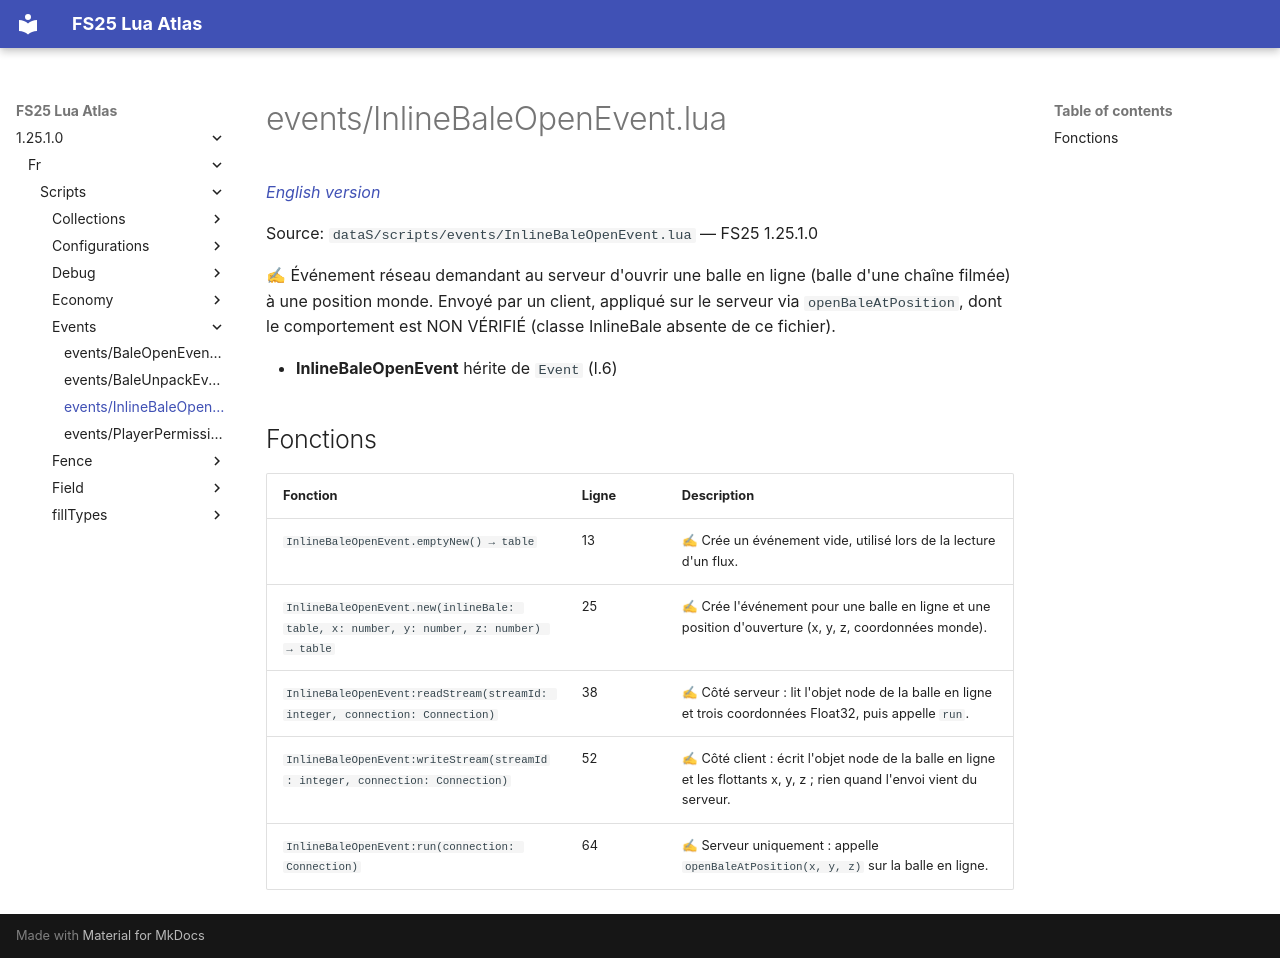

repository: Tim0219800/fs25-lua-atlas · page: 1.25.1.0/fr/scripts/events/InlineBaleOpenEvent.html · generator: mkdocs

# events/InlineBaleOpenEvent.lua

*[English version](../../../scripts/events/InlineBaleOpenEvent.md)*

Source: `dataS/scripts/events/InlineBaleOpenEvent.lua` — FS25 1.25.1.0

✍ Événement réseau demandant au serveur d'ouvrir une balle en ligne (balle d'une chaîne filmée) à une position monde. Envoyé par un client, appliqué sur le serveur via `openBaleAtPosition`, dont le comportement est NON VÉRIFIÉ (classe InlineBale absente de ce fichier).

- **InlineBaleOpenEvent** hérite de `Event` (l.6)

## Fonctions

| Fonction | Ligne | Description |
|---|---|---|
| `InlineBaleOpenEvent.emptyNew() → table` | 13 | ✍ Crée un événement vide, utilisé lors de la lecture d'un flux. |
| `InlineBaleOpenEvent.new(inlineBale: table, x: number, y: number, z: number) → table` | 25 | ✍ Crée l'événement pour une balle en ligne et une position d'ouverture (x, y, z, coordonnées monde). |
| `InlineBaleOpenEvent:readStream(streamId: integer, connection: Connection)` | 38 | ✍ Côté serveur : lit l'objet node de la balle en ligne et trois coordonnées Float32, puis appelle `run`. |
| `InlineBaleOpenEvent:writeStream(streamId: integer, connection: Connection)` | 52 | ✍ Côté client : écrit l'objet node de la balle en ligne et les flottants x, y, z ; rien quand l'envoi vient du serveur. |
| `InlineBaleOpenEvent:run(connection: Connection)` | 64 | ✍ Serveur uniquement : appelle `openBaleAtPosition(x, y, z)` sur la balle en ligne. |
